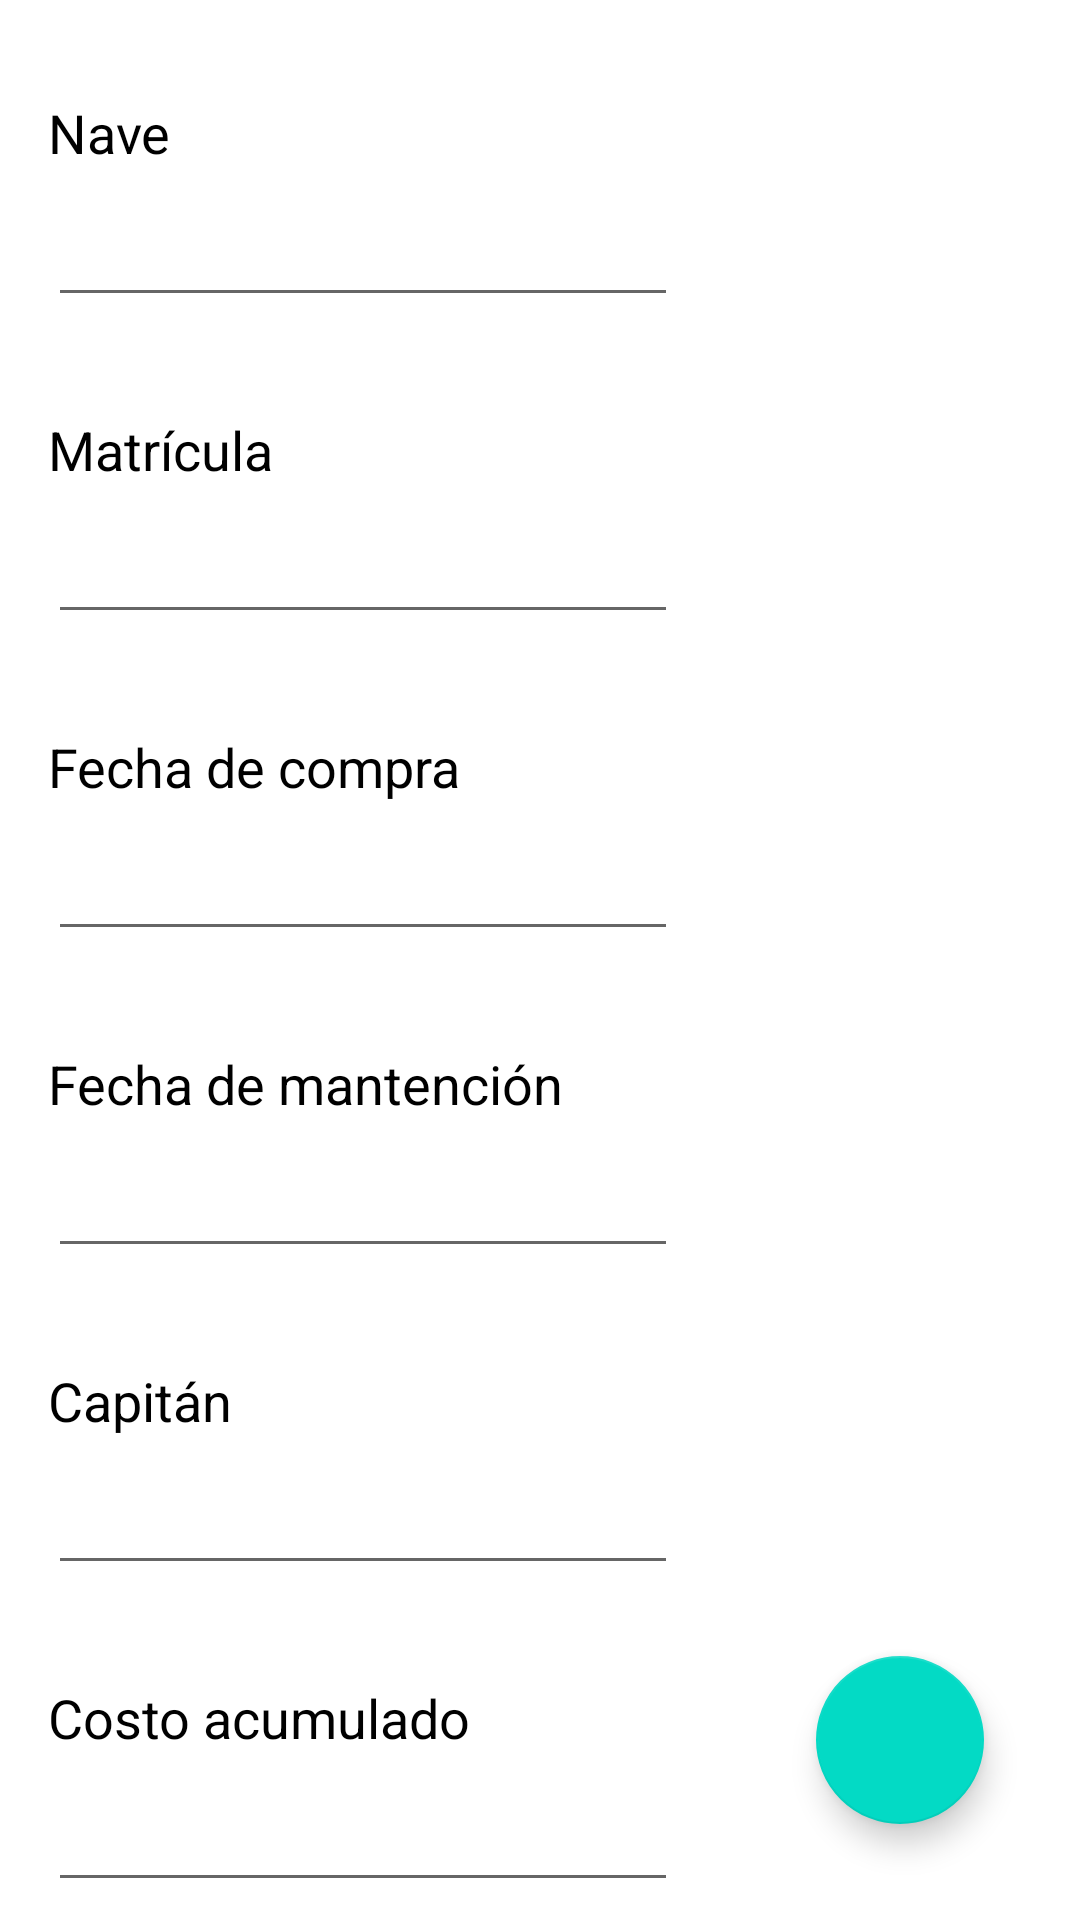

Android layout source for this screen:
<!-- AndroidManifest.xml: application theme Theme.EvaluacionEmpresa -->
<!-- res/layout/fragment_form.xml -->
<?xml version="1.0" encoding="utf-8"?>
<androidx.constraintlayout.widget.ConstraintLayout xmlns:android="http://schemas.android.com/apk/res/android"
    xmlns:app="http://schemas.android.com/apk/res-auto"
    xmlns:tools="http://schemas.android.com/tools"
    android:layout_width="match_parent"
    android:layout_height="match_parent"
    tools:context=".view.FormFragment">


    <ScrollView
        android:layout_width="match_parent"
        android:layout_height="match_parent">

        <androidx.constraintlayout.widget.ConstraintLayout
            android:layout_width="match_parent"
            android:layout_height="wrap_content"
            android:orientation="vertical">

            <EditText
                android:id="@+id/txt_nave"
                android:layout_width="wrap_content"
                android:layout_height="wrap_content"
                android:layout_marginTop="8dp"
                android:ems="10"
                android:inputType="textPersonName"
                app:layout_constraintStart_toStartOf="@+id/textView"
                app:layout_constraintTop_toBottomOf="@+id/textView" />

            <TextView
                android:id="@+id/textView"
                android:layout_width="wrap_content"
                android:layout_height="wrap_content"
                android:layout_marginStart="16dp"
                android:layout_marginTop="32dp"
                android:text="@string/nave"
                android:textColor="@color/black"
                android:textSize="18sp"
                app:layout_constraintStart_toStartOf="parent"
                app:layout_constraintTop_toTopOf="parent" />

            <TextView
                android:id="@+id/textView2"
                android:layout_width="wrap_content"
                android:layout_height="wrap_content"
                android:layout_marginTop="32dp"
                android:text="@string/matricula"
                android:textColor="@color/black"
                android:textSize="18sp"
                app:layout_constraintStart_toStartOf="@+id/textView"
                app:layout_constraintTop_toBottomOf="@+id/txt_nave" />

            <TextView
                android:id="@+id/textView3"
                android:layout_width="wrap_content"
                android:layout_height="wrap_content"
                android:layout_marginTop="32dp"
                android:text="@string/fechaCompra"
                android:textColor="@color/black"
                android:textSize="18sp"
                app:layout_constraintStart_toStartOf="@+id/textView2"
                app:layout_constraintTop_toBottomOf="@+id/txt_matricula" />

            <TextView
                android:id="@+id/textView4"
                android:layout_width="wrap_content"
                android:layout_height="wrap_content"
                android:layout_marginTop="32dp"
                android:text="@string/fechaMantencion"
                android:textColor="@color/black"
                android:textSize="18sp"
                app:layout_constraintStart_toStartOf="@+id/textView3"
                app:layout_constraintTop_toBottomOf="@+id/txt_fcompra" />

            <TextView
                android:id="@+id/textView5"
                android:layout_width="wrap_content"
                android:layout_height="wrap_content"
                android:layout_marginTop="32dp"
                android:text="@string/capitan"
                android:textColor="@color/black"
                android:textSize="18sp"
                app:layout_constraintStart_toStartOf="@+id/textView4"
                app:layout_constraintTop_toBottomOf="@+id/txt_fmantencion" />

            <TextView
                android:id="@+id/textView6"
                android:layout_width="wrap_content"
                android:layout_height="wrap_content"
                android:layout_marginTop="32dp"
                android:text="@string/costoAcumulado"
                android:textColor="@color/black"
                android:textSize="18sp"
                app:layout_constraintStart_toStartOf="@+id/textView5"
                app:layout_constraintTop_toBottomOf="@+id/txt_capitan" />

            <EditText
                android:id="@+id/txt_matricula"
                android:layout_width="wrap_content"
                android:layout_height="wrap_content"
                android:layout_marginTop="8dp"
                android:ems="10"
                android:inputType="textPersonName"
                app:layout_constraintStart_toStartOf="@+id/textView2"
                app:layout_constraintTop_toBottomOf="@+id/textView2" />

            <EditText
                android:id="@+id/txt_fcompra"
                android:layout_width="wrap_content"
                android:layout_height="wrap_content"
                android:layout_marginTop="8dp"
                android:ems="10"
                android:inputType="date"
                app:layout_constraintStart_toStartOf="@+id/textView3"
                app:layout_constraintTop_toBottomOf="@+id/textView3" />

            <EditText
                android:id="@+id/txt_fmantencion"
                android:layout_width="wrap_content"
                android:layout_height="wrap_content"
                android:layout_marginTop="8dp"
                android:ems="10"
                android:inputType="date"
                app:layout_constraintStart_toStartOf="@+id/textView4"
                app:layout_constraintTop_toBottomOf="@+id/textView4" />

            <EditText
                android:id="@+id/txt_capitan"
                android:layout_width="wrap_content"
                android:layout_height="wrap_content"
                android:layout_marginTop="8dp"
                android:ems="10"
                android:inputType="textPersonName"
                app:layout_constraintStart_toStartOf="@+id/textView5"
                app:layout_constraintTop_toBottomOf="@+id/textView5" />

            <EditText
                android:id="@+id/txt_costo"
                android:layout_width="wrap_content"
                android:layout_height="wrap_content"
                android:layout_marginTop="8dp"
                android:ems="10"
                android:inputType="numberDecimal"
                app:layout_constraintStart_toStartOf="@+id/textView6"
                app:layout_constraintTop_toBottomOf="@+id/textView6" />

        </androidx.constraintlayout.widget.ConstraintLayout>
    </ScrollView>


    <com.google.android.material.floatingactionbutton.FloatingActionButton
        android:id="@+id/btn_save"
        android:layout_width="wrap_content"
        android:layout_height="wrap_content"
        android:layout_marginEnd="32dp"
        android:layout_marginBottom="32dp"
        android:clickable="true"
        android:src="@drawable/save_data_icon"
        app:layout_constraintBottom_toBottomOf="parent"
        app:layout_constraintEnd_toEndOf="parent" />
</androidx.constraintlayout.widget.ConstraintLayout>
<!-- resources referenced by this layout -->
<resources>
  <string name="capitan">Capitán</string>
  <string name="costoAcumulado">Costo acumulado</string>
  <string name="fechaCompra">Fecha de compra</string>
  <string name="fechaMantencion">Fecha de mantención</string>
  <string name="matricula">Matrícula</string>
  <string name="nave">Nave</string>
  <style name="Theme.EvaluacionEmpresa" parent="Theme.MaterialComponents.DayNight.DarkActionBar">
          
          <item name="colorPrimary">@color/purple_500</item>
          <item name="colorPrimaryVariant">@color/purple_700</item>
          <item name="colorOnPrimary">@color/white</item>
          
          <item name="colorSecondary">@color/teal_200</item>
          <item name="colorSecondaryVariant">@color/teal_700</item>
          <item name="colorOnSecondary">@color/black</item>
          
          <item name="android:statusBarColor" tools:targetApi="l">?attr/colorPrimaryVariant</item>
          
      </style>
  <!-- not gathered from this repository: default colours our renderer supplied (Android Studio template values) -->
  <color name="purple_500">#FF6200EE</color>
  <color name="purple_700">#FF3700B3</color>
  <color name="teal_200">#FF03DAC5</color>
  <color name="teal_700">#FF018786</color>
  <color name="black">#FF000000</color>
  <color name="white">#FFFFFFFF</color>
</resources>
